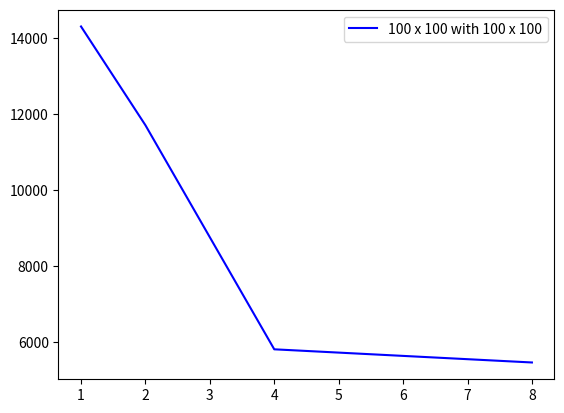

Write the Python code that produced this figure.
import matplotlib.pyplot as plt

X = [1, 2, 4, 8]
Y100 = [14300, 11705, 5816, 5470]
Y1000 = [24568124, 11890829, 8619521, 8200821]
Y2000 = [275040044, 166470332, 111113505, 109881098]
plt.plot(X, Y100, label='100 x 100 with 100 x 100', color='blue')
# plt.plot(X, Y1000, label='1000 x 1000 with 1000 x 1000', color='red')
# plt.plot(X, Y2000, label='2000 x 2000 with 2000 x 2000', color='pink')

plt.legend()
plt.show()